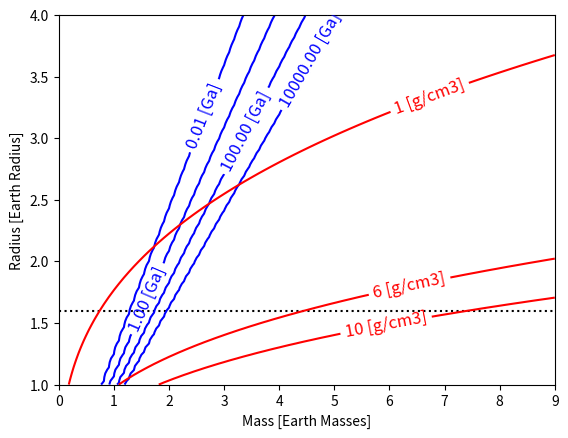

Here is the Python script that generated this plot:
"""
This file wil calculate the ocean lifetime in Ga using the analytic model
derived from the isothermal case. It will be over a range of masses and radii
to see if there is a realtion between the escape rate and the observed 1.6 Earth
radius limit on rocky exoplanets
"""

from math import exp, pi
import numpy as np
import matplotlib.pyplot as plt

#####CONSTANTS#######
k = 1.380662E-23        #Boltzmann's constant [J K^-1]
G = 6.672E-11           #Gravitational constant [N m^2 kg^-2]
sigma = 5.6704E-8       #Stefan-Boltzmann constant [W m^-2 K^-4]
m_H = 1.66E-27          #Mass of H atom [kg]
R_w = 8.314/0.018       #Specific gas constant for water vapor [J K^-1 kg^-1] = R/(0.018 kg/mol for water)
mu = 2.0                #H2 gas in a.m.u
m_gas = mu*m_H          #Molecular mass of the gas


def calculateLifetime(masses, radii, flux, albedo):
    """
    Calculates the ocean lifetime in Ga.

    Returns an array of size len(masses)xlen(radii)
    """

    life_array = np.zeros((len(masses), len(radii)))

    for i in range(0,len(masses)):
        M = masses[i]
        for j in range(0,len(radii)):
            r_s = radii[j]
            T_guess = ((0.25/sigma)*(1.0-albedo)*flux)**0.25
            #print("for M=%0.3e, r_s=%0.3e, flux=%f, T_guess=%f" % (M,r_s,flux,T_guess))

            rho_s = 1.13E11*exp(-5200.0/T_guess)/(R_w*T_guess)
            a = (k*T_guess/m_gas)**0.5
            r_c = G*M/(2.0*a**2.0)

            if r_c < r_s:
                life_array[j][i] = 0.0
            else:
                u_s = a*(r_c/r_s)**2.0*exp( -0.5+(1.0-(r_s/r_c)**2.0)*(G*M/(2.0*r_c*a**2.0)-1.0)+G*M/(r_c*a**2.0)*(1.0-r_c/r_s) )
                mass_loss = 4.0*pi*rho_s*u_s*r_s**2.0
                life_array[j][i] = M*(0.4)/mass_loss/(3.1536E7*1.0E9)


    return life_array


def plotRadVLife():
    M_earth = 5.972E24      #Mass of the Earth [kg]
    R_earth = 6.371E6       #radius of Earth [m]
    masses = np.linspace(0.0,9.0*M_earth,100)
    radii = np.linspace(R_earth,4.0*R_earth,100)

    life = calculateLifetime(masses, radii, 100000.0, 0.1)

    plt.plot(np.linspace(1,4,100), life[50][:])
    plt.yscale('log')
    plt.show()


def plotData():
    M_earth = 5.972E24      #Mass of the Earth [kg]
    R_earth = 6.371E6       #radius of Earth [m]
    masses = np.linspace(0.0,9.0*M_earth,100)
    radii = np.linspace(R_earth,4.0*R_earth,100)

    flux = 10000.0
    albedo = 0.1
    T_guess = ((0.25/sigma)*(1.0-albedo)*flux)**0.25
    print("T_guess is: %0.3f"%(T_guess))
    life = calculateLifetime(masses, radii, flux, albedo)

    density_data = np.zeros((len(masses), len(radii)))
    for i in range(0,len(masses)):
        for j in range(0,len(radii)):
            density = masses[i]/(4./3.*pi*radii[j]**3.)/1000.0 #in g/cm^3
            #print("density_data[%d][%d]=%0.3f"%(i,j,density))
            density_data[j][i] = density

    plt.xlabel("Mass [Earth Masses]")
    plt.ylabel("Radius [Earth Radius]")
    plt.plot((0, 9), (1.6, 1.6), "k:")
    CP = plt.contour(np.linspace(0,9,100), np.linspace(1,4,100), life, [0.01, 1, 100, 10000], colors='blue')
    CP2 = plt.contour(np.linspace(0,9,100), np.linspace(1,4,100), density_data, [1, 6, 10], colors='red')
    plt.clabel(CP, inline=1, fontsize=12, colors='blue', fmt="%0.2f [Ga]")
    plt.clabel(CP2, inline=1, fontsize=12, colors='red', fmt="%0.0f [g/cm3]")
    plt.show()

plotData()
